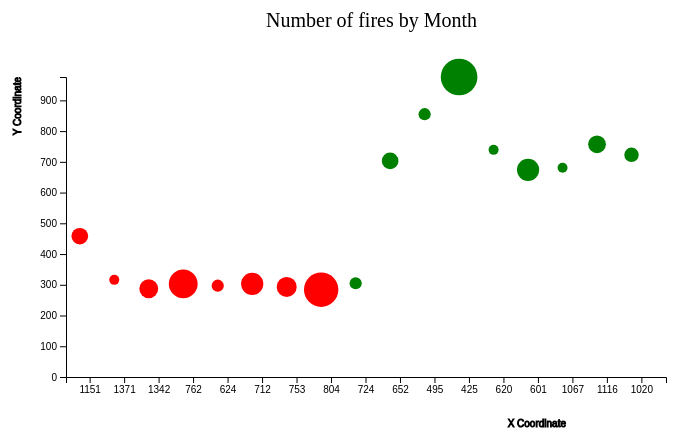
D3 v4 page, settled after 360 driven frames (6 s of simulated time); the page loaded 1 data file(s).



    var svg = d3.select("svg"),
        margin = 200,
        width = svg.attr("width") - margin,
        height = svg.attr("height") - margin;

    svg.append("text")
       .attr("transform", "translate(100,0)")
       .attr("x", 200)
       .attr("y", 50)
       .attr("font-size", "20px")
       .text("Number of fires by Month")

    var xScale = d3.scaleBand().range([0, width]).padding(0.4);
        yScale = d3.scaleLinear().range([height, 0]);

    var g = svg.append("g")
               .attr("transform", "translate(" + 100 + "," + 100 + ")");

    d3.csv("./eyet.csv", function(error, data) {
        if (error) {
            throw error;
        }

        xScale.domain(data.map(function(d) { return d.MappedFixationPointX; })); //provide domain values to the x and y scales, here it's X Scale which is Timestamp
        yScale.domain([0, d3.max(data, function(d) { return d.MappedFixationPointY; })]); // domain value of Fixation Duration to y Scale

        g.append("g") //Another group element to have our x-axis grouped under one group element
         .attr("transform", "translate(0," + height + ")") // We then use the transform attribute to shift our x-axis towards the bottom of the SVG.
         .call(d3.axisBottom(xScale)) //We then insert x-axis on this group element using .call(d3.axisBottom(x)).
         .append("text")
         .attr("y", height - 250)
         .attr("x", width - 100)
         .attr("text-anchor", "end")
         .attr("stroke", "black")
         .text("X Coordinate");

        g.append("g") //Another group element to have our y-axis grouped under one group element
         .call(d3.axisLeft(yScale).tickFormat(function(d){ // Try with X Scaling too.
             return  d;
         })
         .ticks(10)) //We have also specified the number of ticks we would like our y-axis to have using ticks(10).
         .append("text")
         .attr("transform", "rotate(-90)")
         .attr("y", 6)
         .attr("dy", "-5.1em")
         .attr("text-anchor", "end")
         .attr("stroke", "black")
         .text("Y Coordinate");

        g.selectAll(".circle") //created dynamic bars with our data using the SVG rectangle element.
         .data(data)
         .enter().append("circle")
         .transition()                 // Keep on changing the place where transition starts and see the difference.
           .ease(d3.easeLinear)
           .duration(4000)
           .delay(function (d, i) {
               return i * 50;
           })
        // .attr("class", "bar")
         .attr("r", function(d) { return d.FixationDuration/30; })

         .attr("cx", function(d) { return xScale(d.MappedFixationPointX); })
           //x scale created earlier and pass the year value from our data.
         .attr("cy", function(d) { return yScale(d.MappedFixationPointY); })

         //.style("fill","red") // pass the data value to our y scale and receive the corresponding y value from the y range.
         .style("fill",function(d){
           if(d.user == "p1"){
             return "red"
           }
             else {
               return "green"
             }
         });

/*
         .attr("width", xScale.bandwidth()) //width of our bars would be determined by the scaleBand() function.
         .attr("height", function(d) { return height - yScale(d.FixationDuration); }); //height of the bar would be calculated as height - yScale(d.value)
            */                                                                          //the height of the SVG minus the corresponding y-value of the bar from the y-scale
    });


### data: eyet.csv
Timestamp, StimuliName, FixationIndex, FixationDuration, MappedFixationPointX, MappedFixationPointY, user, description
2586, 01_Antwerpen_S1.jpg, 9, 250, 1151, 458, p1, color
2836, 01_Antwerpen_S1.jpg, 10, 150, 1371, 316, p1, color
2986, 01_Antwerpen_S1.jpg, 11, 283, 1342, 287, p1, color
3269, 01_Antwerpen_S1.jpg, 12, 433, 762, 303, p1, color
3702, 01_Antwerpen_S1.jpg, 13, 183, 624, 297, p1, color
3885, 01_Antwerpen_S1.jpg, 14, 333, 712, 303, p1, color
4218, 01_Antwerpen_S1.jpg, 15, 300, 753, 293, p1, color
4518, 01_Antwerpen_S1.jpg, 16, 516, 804, 284, p1, color
5035, 01_Antwerpen_S1.jpg, 17, 183, 724, 305, p2, color
5218, 01_Antwerpen_S1.jpg, 18, 250, 652, 703, p2, color
5468, 01_Antwerpen_S1.jpg, 19, 183, 495, 855, p2, color
5651, 01_Antwerpen_S1.jpg, 20, 550, 425, 976, p2, color
6200, 01_Antwerpen_S1.jpg, 21, 150, 620, 739, p2, color
6517, 01_Antwerpen_S1.jpg, 22, 333, 601, 674, p2, color
9066, 02_Berlin_S1.jpg, 27, 149, 1067, 681, p2, color
9215, 02_Berlin_S1.jpg, 28, 266, 1116, 757, p2, color
9481, 02_Berlin_S1.jpg, 29, 217, 1020, 723, p2, color